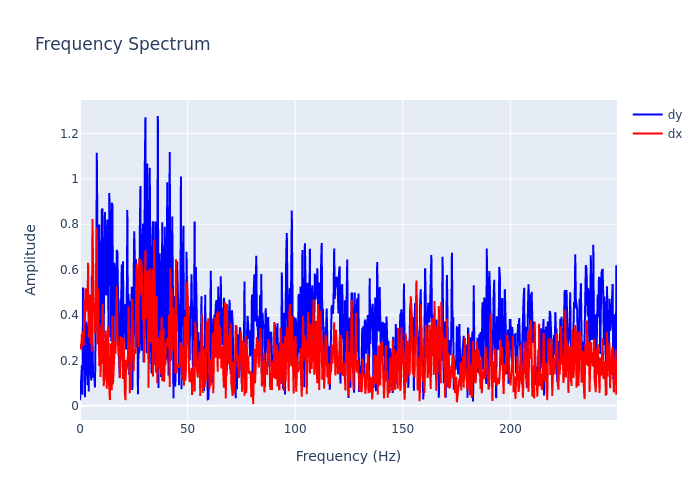

Data behind this chart, as committed beside it:
, frequency, dx, dy
0, 0.0, 0.2732, 0.02481
1, 0.2895, 0.2691, 0.1146
2, 0.579, 0.2473, 0.1225
3, 0.8686, 0.3177, 0.1781
4, 1.158, 0.2661, 0.04893
5, 1.448, 0.3281, 0.521
6, 1.737, 0.2642, 0.3084
7, 2.027, 0.4668, 0.4565
8, 2.316, 0.36, 0.03801
9, 2.606, 0.5183, 0.3737
10, 2.895, 0.4711, 0.2498
11, 3.185, 0.4782, 0.3662
12, 3.474, 0.4151, 0.0904
13, 3.764, 0.6306, 0.3531
14, 4.053, 0.3001, 0.06307
15, 4.343, 0.312, 0.3441
16, 4.632, 0.49, 0.2044
17, 4.922, 0.2733, 0.1913
18, 5.211, 0.3211, 0.111
19, 5.501, 0.2388, 0.5727
20, 5.79, 0.8232, 0.3165
21, 6.08, 0.5454, 0.1239
22, 6.369, 0.4544, 0.1295
23, 6.659, 0.3924, 0.141
24, 6.948, 0.3187, 0.08089
25, 7.238, 0.4346, 0.3131
26, 7.528, 0.4728, 0.4332
27, 7.817, 0.7846, 1.115
28, 8.107, 0.2696, 0.4612
29, 8.396, 0.5133, 0.3945
30, 8.686, 0.3582, 0.4653
31, 8.975, 0.1751, 0.7992
32, 9.265, 0.2896, 0.2093
33, 9.554, 0.1267, 0.2842
34, 9.844, 0.3556, 0.3588
35, 10.13, 0.1857, 0.863
36, 10.42, 0.4433, 0.8694
37, 10.71, 0.4492, 0.3222
38, 11, 0.08632, 0.2995
39, 11.29, 0.1092, 0.6134
40, 11.58, 0.155, 0.8535
41, 11.87, 0.332, 0.5369
42, 12.16, 0.189, 0.4864
43, 12.45, 0.07466, 0.7665
44, 12.74, 0.2819, 0.8212
45, 13.03, 0.3496, 0.5701
46, 13.32, 0.1241, 0.3018
47, 13.61, 0.04066, 0.9376
48, 13.9, 0.02558, 0.8034
49, 14.19, 0.2752, 0.8585
50, 14.48, 0.2511, 0.2845
51, 14.77, 0.06792, 0.8952
52, 15.06, 0.3965, 0.8851
53, 15.34, 0.09383, 0.4037
54, 15.63, 0.1679, 0.276
55, 15.92, 0.2797, 0.6306
56, 16.21, 0.2834, 0.6048
57, 16.5, 0.229, 0.5089
58, 16.79, 0.3737, 0.3176
59, 17.08, 0.527, 0.687
... 803 more rows
